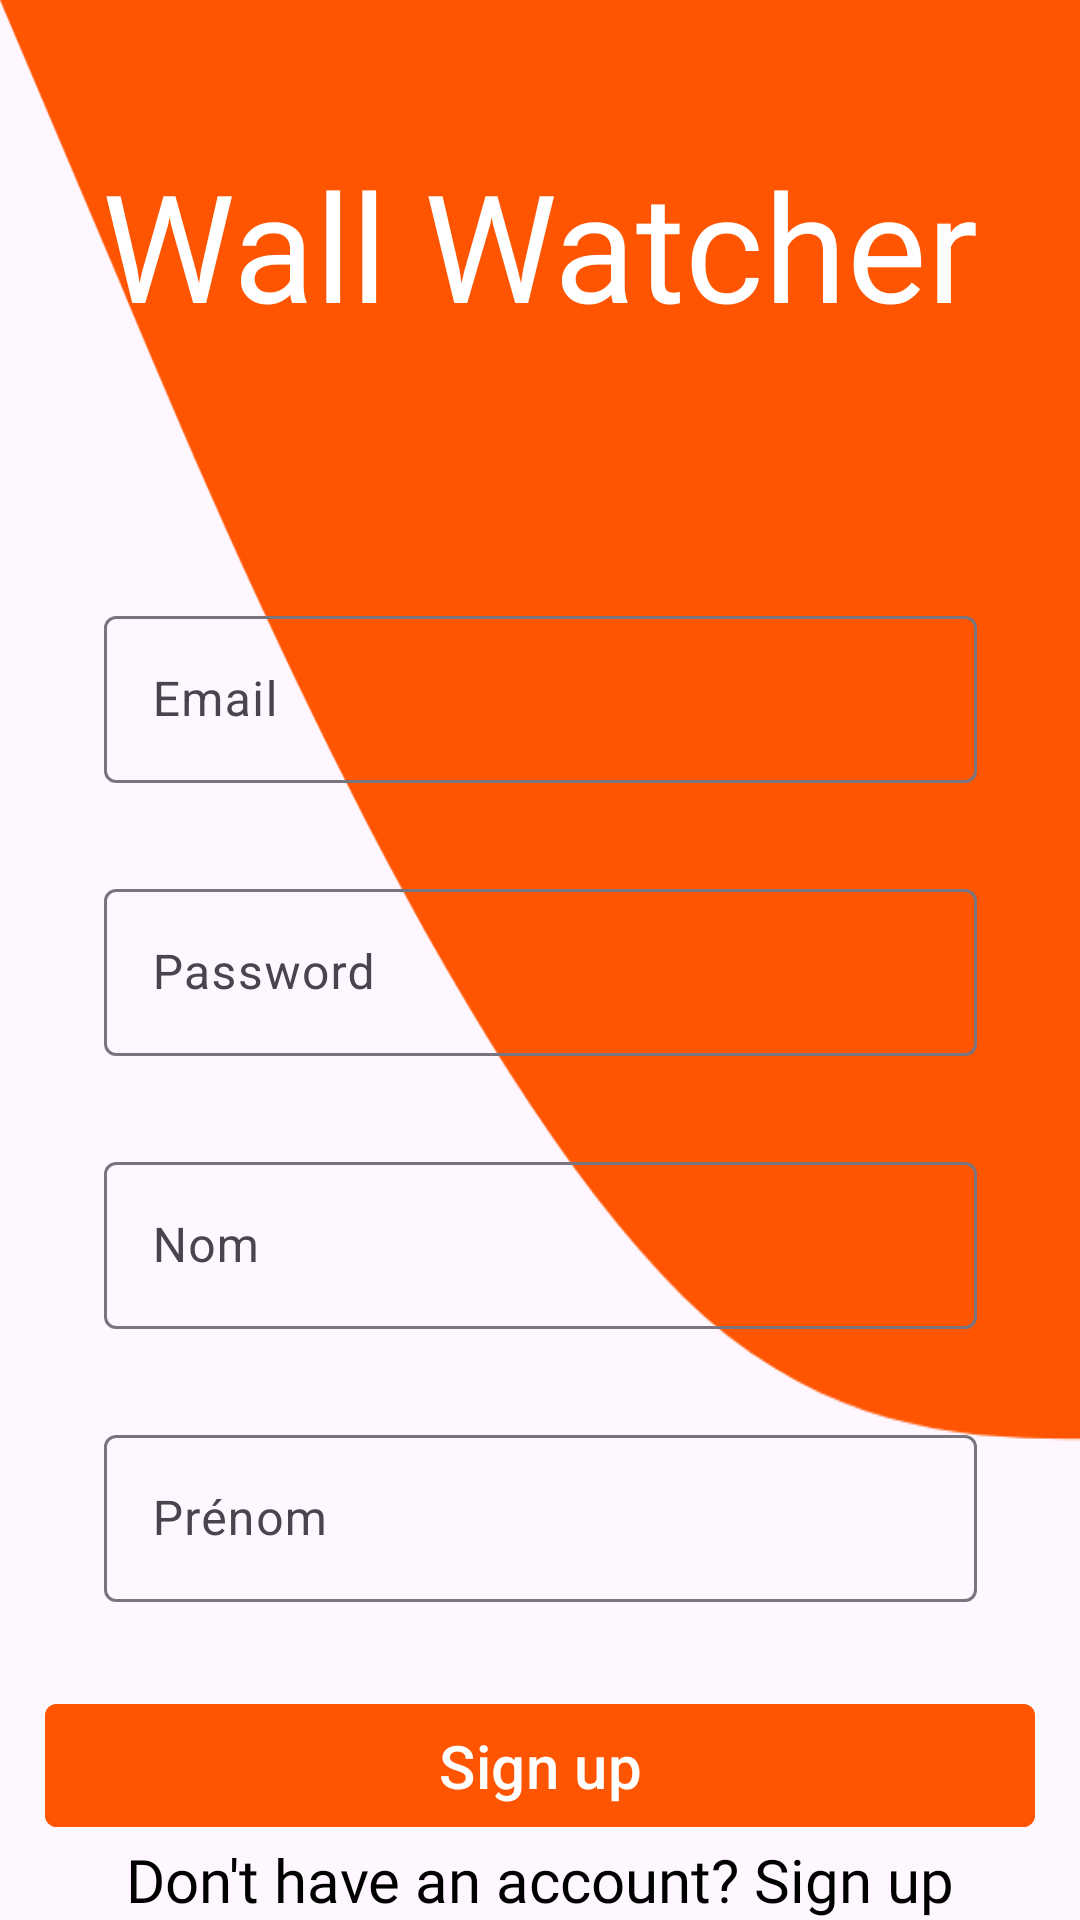

The Android layout XML behind this screen, and the referenced resources:
<!-- AndroidManifest.xml: application theme Theme.WallWatcher -->
<!-- res/layout/signup.xml -->
<?xml version="1.0" encoding="utf-8"?>
<androidx.constraintlayout.widget.ConstraintLayout xmlns:android="http://schemas.android.com/apk/res/android"
    android:layout_width="match_parent"
    android:layout_height="match_parent"
    xmlns:app="http://schemas.android.com/apk/res-auto"
    xmlns:tools="http://schemas.android.com/tools">


    <RelativeLayout
        android:layout_width="816dp"
        android:layout_height="1387dp"
        android:background="@drawable/wave_2"
        tools:ignore="MissingConstraints"
        tools:layout_editor_absoluteX="-363dp"
        tools:layout_editor_absoluteY="-3dp" />

    <TextView
        android:id="@+id/textView2"
        android:layout_width="wrap_content"
        android:layout_height="wrap_content"
        android:layout_gravity="center"
        android:layout_marginTop="48dp"
        android:fontFamily="@font/leckerli_one"
        android:text="Wall Watcher"
        android:textColor="@color/white"
        android:textSize="50sp"
        app:layout_constraintEnd_toEndOf="parent"
        app:layout_constraintStart_toStartOf="parent"
        app:layout_constraintTop_toTopOf="parent" />

    <com.google.android.material.textfield.TextInputLayout
        android:id="@+id/idEdtEmail"
        android:layout_width="291dp"
        android:layout_height="wrap_content"
        android:layout_marginTop="200dp"
        app:layout_constraintEnd_toEndOf="parent"
        app:layout_constraintStart_toStartOf="parent"
        app:layout_constraintTop_toTopOf="parent"
        app:hintEnabled="true">

        <com.google.android.material.textfield.TextInputEditText
            android:id="@+id/emailEditText"
            android:layout_width="match_parent"
            android:layout_height="wrap_content"
            android:hint="Email"
            android:inputType="textEmailAddress"
            android:maxLines="1" />

    </com.google.android.material.textfield.TextInputLayout>

    <com.google.android.material.textfield.TextInputLayout
        android:id="@+id/idEdtPassword"
        android:layout_width="291dp"
        android:layout_height="wrap_content"
        android:layout_marginTop="30dp"
        app:layout_constraintEnd_toEndOf="parent"
        app:layout_constraintStart_toStartOf="parent"
        app:layout_constraintTop_toBottomOf="@+id/idEdtEmail"
        app:hintEnabled="true">

        <com.google.android.material.textfield.TextInputEditText
            android:id="@+id/passwordEditText"
            android:layout_width="match_parent"
            android:layout_height="wrap_content"
            android:hint="Password"
            android:inputType="textEmailAddress"
            android:maxLines="1" />

    </com.google.android.material.textfield.TextInputLayout>

    <com.google.android.material.textfield.TextInputLayout
        android:id="@+id/idEdtName"
        android:layout_width="291dp"
        android:layout_height="wrap_content"
        android:layout_marginTop="30dp"
        app:layout_constraintEnd_toEndOf="parent"
        app:layout_constraintStart_toStartOf="parent"
        app:layout_constraintTop_toBottomOf="@+id/idEdtPassword"
        app:hintEnabled="true">

        <com.google.android.material.textfield.TextInputEditText
            android:id="@+id/nameEditText"
            android:layout_width="match_parent"
            android:layout_height="wrap_content"
            android:hint="Nom"
            android:inputType="textEmailAddress"
            android:maxLines="1" />

    </com.google.android.material.textfield.TextInputLayout>

    <com.google.android.material.textfield.TextInputLayout
        android:id="@+id/idEdtFirstName"
        android:layout_width="291dp"
        android:layout_height="wrap_content"
        android:layout_marginTop="30dp"
        app:layout_constraintEnd_toEndOf="parent"
        app:layout_constraintStart_toStartOf="parent"
        app:layout_constraintTop_toBottomOf="@+id/idEdtName"
        app:hintEnabled="true">

        <com.google.android.material.textfield.TextInputEditText
            android:id="@+id/firstnameEditText"
            android:layout_width="match_parent"
            android:layout_height="wrap_content"
            android:hint="Prénom"
            android:inputType="textEmailAddress"
            android:maxLines="1" />

    </com.google.android.material.textfield.TextInputLayout>

    <com.google.android.material.button.MaterialButton
        android:id="@+id/signupButton"
        android:layout_width="330dp"
        android:layout_height="49dp"
        android:backgroundTint="@color/orange"
        android:text="Sign up"
        android:textSize="20dp"
        app:cornerRadius="4dp"
        app:layout_constraintBottom_toTopOf="@+id/signin"
        app:layout_constraintEnd_toEndOf="parent"
        app:layout_constraintStart_toStartOf="parent" />

    <TextView
        android:id="@+id/signin"
        android:layout_width="wrap_content"
        android:layout_height="wrap_content"
        android:layout_marginTop="20dp"
        android:fontFamily="@font/leckerli_one"
        android:text="Don't have an account? Sign up"
        android:textColor="@color/black"
        android:textSize="20sp"
        app:layout_constraintEnd_toEndOf="parent"
        app:layout_constraintStart_toStartOf="parent"
        app:layout_constraintBottom_toBottomOf="parent" />

</androidx.constraintlayout.widget.ConstraintLayout>
<!-- resources referenced by this layout -->
<resources>
  <color name="black">#FF000000</color>
  <color name="orange">#ff5500</color>
  <color name="white">#FFFFFFFF</color>
  <!-- drawable wave_2 (drawable) -->
  <vector xmlns:android="http://schemas.android.com/apk/res/android"
      android:width="1440dp"
      android:height="320dp"
      android:viewportWidth="500"
      android:viewportHeight="320">
    <path
        android:pathData="M0,0L24,21.3C48,43 96,85 144,101.3C192,117 240,107 288,112C336,117 384,139 432,138.7C480,139 528,117 576,90.7C624,64 672,32 720,42.7C768,53 816,107 864,144C912,181 960,203 1008,213.3C1056,224 1104,224 1152,192C1200,160 1248,96 1296,112C1344,128 1392,224 1416,272L1440,320L1440,0L1416,0C1392,0 1344,0 1296,0C1248,0 1200,0 1152,0C1104,0 1056,0 1008,0C960,0 912,0 864,0C816,0 768,0 720,0C672,0 624,0 576,0C528,0 480,0 432,0C384,0 336,0 288,0C240,0 192,0 144,0C96,0 48,0 24,0L0,0Z"
        android:fillColor="#ff5500"/>
  </vector>
  <style name="Theme.WallWatcher" parent="Base.Theme.WallWatcher" />
  <style name="Base.Theme.WallWatcher" parent="Theme.Material3.DayNight.NoActionBar">
          
          
      </style>
</resources>
